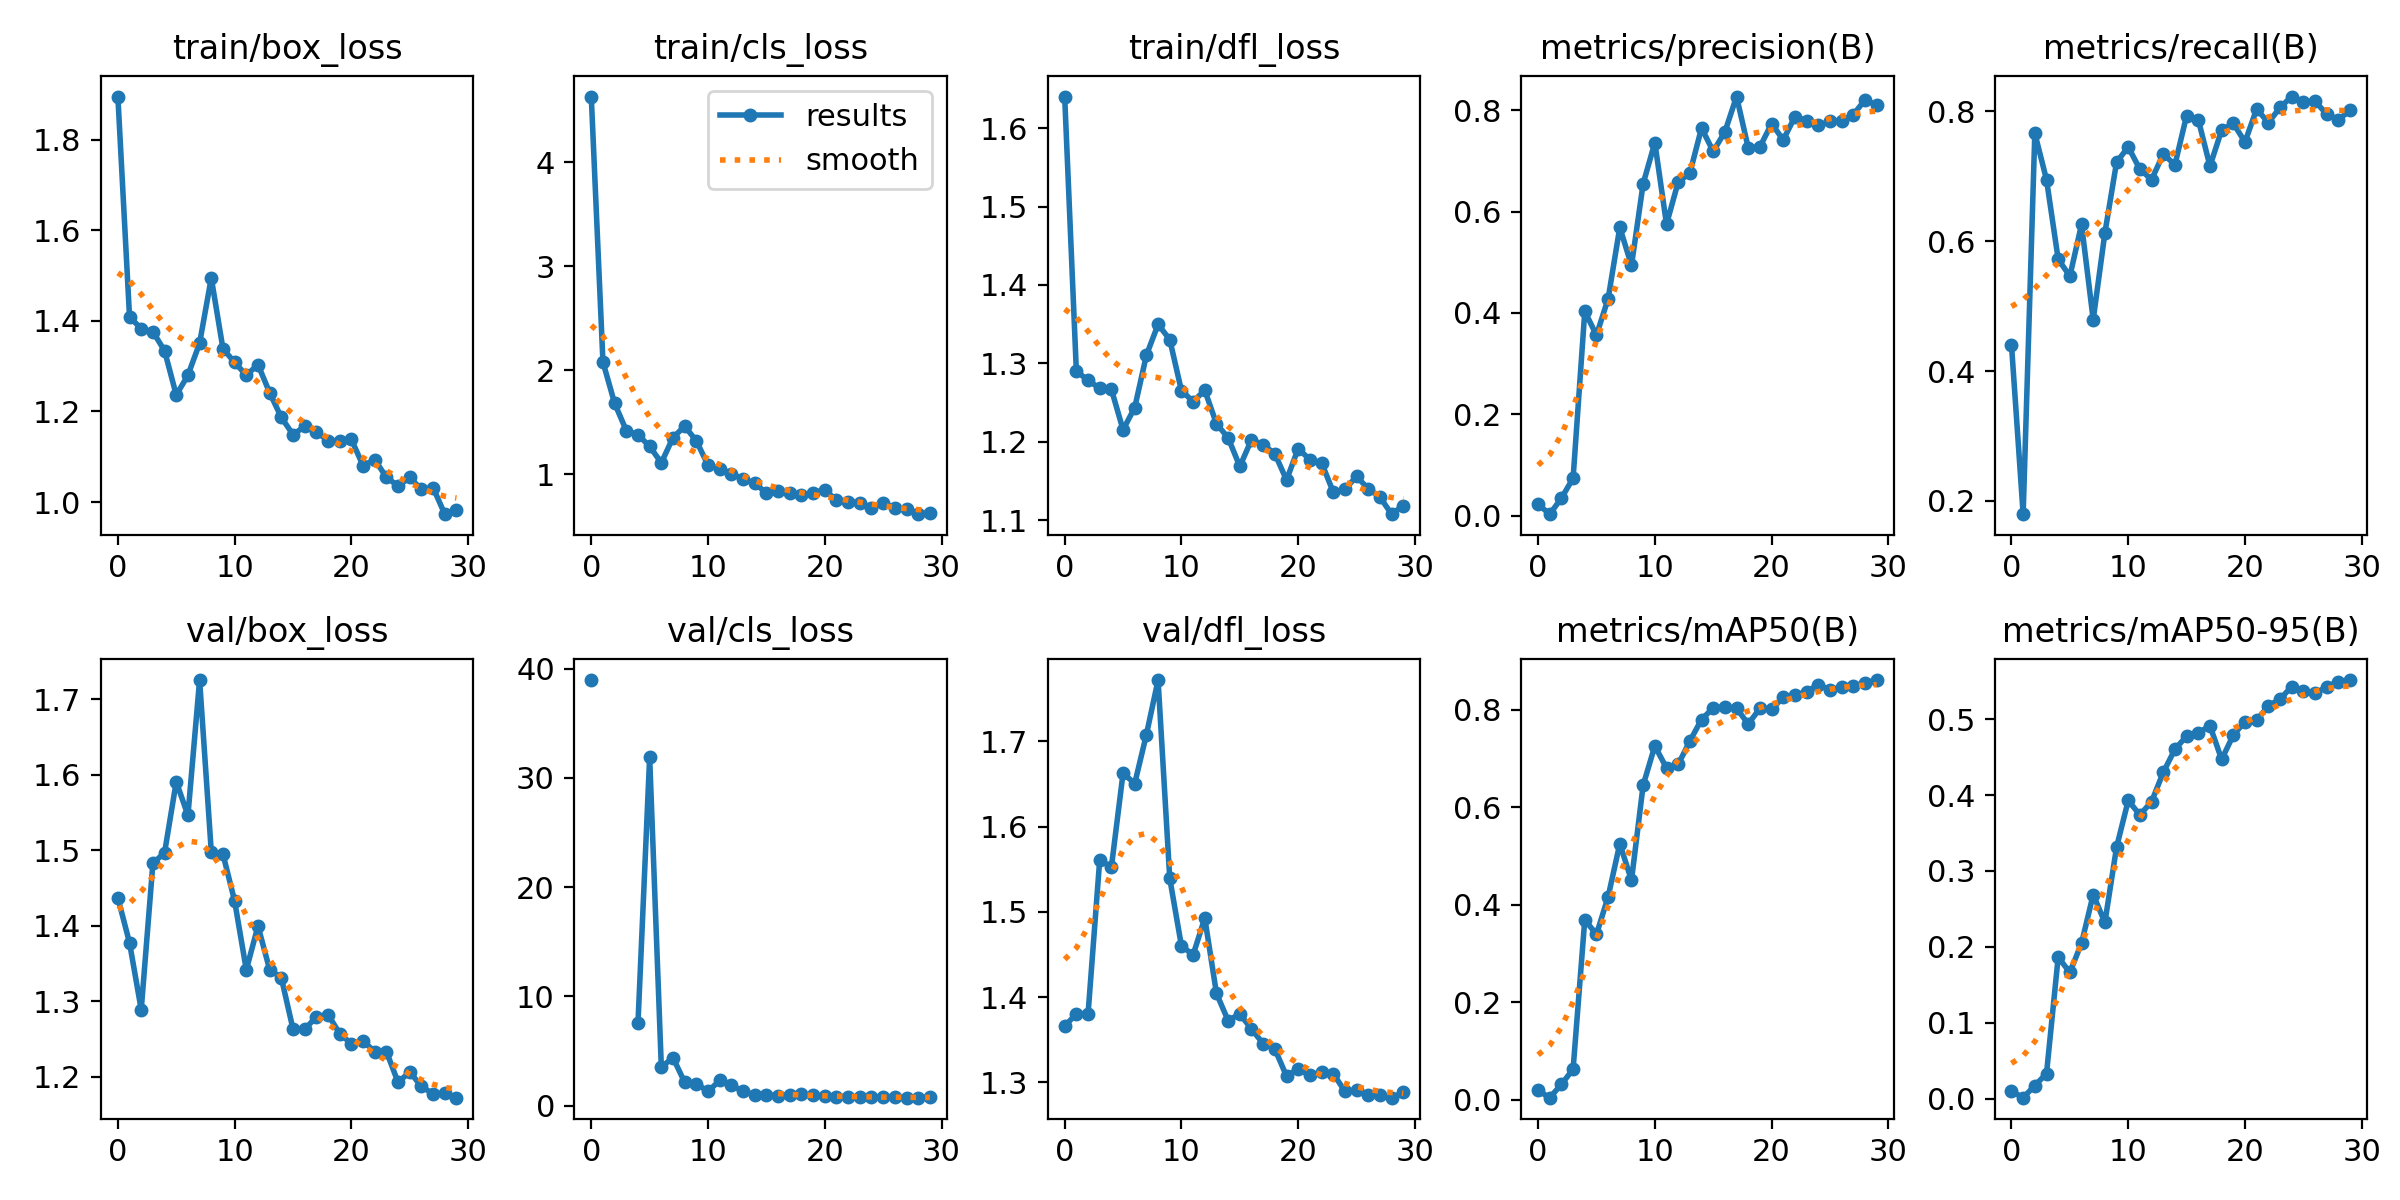

Data behind this chart, as committed beside it:
epoch, train/box_loss, train/cls_loss, train/dfl_loss, metrics/precision(B), metrics/recall(B), metrics/mAP50(B), metrics/mAP50-95(B), val/box_loss, val/cls_loss, val/dfl_loss, lr/pg0, lr/pg1, lr/pg2
0, 1.895, 4.632, 1.64, 0.02282, 0.4405, 0.0187, 0.01033, 1.437, 38.97, 1.366, 0.0001834, 0.0001834, 0.0001834
1, 1.408, 2.079, 1.29, 0.00333, 0.1796, 0.00397, 0.00161, 1.377, inf, 1.381, 0.0003708, 0.0003708, 0.0003708
2, 1.383, 1.683, 1.278, 0.035, 0.7659, 0.03133, 0.01759, 1.289, inf, 1.38, 0.0005449, 0.0005449, 0.0005449
3, 1.376, 1.421, 1.268, 0.07425, 0.6946, 0.06239, 0.03327, 1.482, inf, 1.561, 0.0007059, 0.0007059, 0.0007059
4, 1.334, 1.381, 1.267, 0.4033, 0.5722, 0.3692, 0.1865, 1.496, 7.543, 1.552, 0.0008537, 0.0008537, 0.0008537
5, 1.236, 1.269, 1.215, 0.3562, 0.546, 0.3386, 0.1664, 1.591, 31.9, 1.663, 0.0009883, 0.0009883, 0.0009883
6, 1.28, 1.11, 1.244, 0.4282, 0.6256, 0.4161, 0.2049, 1.546, 3.531, 1.651, 0.00111, 0.00111, 0.00111
7, 1.351, 1.354, 1.31, 0.5688, 0.4791, 0.5248, 0.2689, 1.725, 4.391, 1.708, 0.001218, 0.001218, 0.001218
8, 1.495, 1.462, 1.35, 0.4937, 0.6124, 0.4499, 0.2322, 1.498, 2.133, 1.772, 0.001227, 0.001227, 0.001227
9, 1.338, 1.322, 1.33, 0.655, 0.7213, 0.6449, 0.3313, 1.495, 2.009, 1.539, 0.001227, 0.001227, 0.001227
10, 1.308, 1.087, 1.265, 0.7359, 0.745, 0.7254, 0.3928, 1.433, 1.302, 1.46, 0.001172, 0.001172, 0.001172
11, 1.28, 1.055, 1.251, 0.575, 0.7105, 0.6802, 0.3738, 1.341, 2.304, 1.45, 0.001117, 0.001117, 0.001117
12, 1.303, 1.006, 1.266, 0.6582, 0.6946, 0.6875, 0.3914, 1.399, 1.895, 1.493, 0.001062, 0.001062, 0.001062
13, 1.241, 0.9529, 1.223, 0.6758, 0.7339, 0.7354, 0.4298, 1.342, 1.294, 1.405, 0.001007, 0.001007, 0.001007
14, 1.187, 0.9132, 1.205, 0.7646, 0.7176, 0.7796, 0.4603, 1.331, 0.9871, 1.373, 0.0009519, 0.0009519, 0.0009519
15, 1.149, 0.8206, 1.169, 0.7186, 0.7932, 0.8033, 0.4775, 1.263, 0.9735, 1.38, 0.0008969, 0.0008969, 0.0008969
16, 1.167, 0.8407, 1.202, 0.757, 0.7869, 0.8056, 0.4819, 1.262, 0.9114, 1.363, 0.0008418, 0.0008418, 0.0008418
17, 1.154, 0.8219, 1.196, 0.8267, 0.7154, 0.8025, 0.4911, 1.279, 0.9849, 1.345, 0.0007868, 0.0007868, 0.0007868
18, 1.136, 0.7964, 1.185, 0.7258, 0.7708, 0.7704, 0.4469, 1.282, 1.037, 1.339, 0.0007318, 0.0007318, 0.0007318
19, 1.134, 0.8227, 1.151, 0.7274, 0.7811, 0.8024, 0.4789, 1.257, 0.929, 1.307, 0.0006768, 0.0006768, 0.0006768
20, 1.138, 0.8527, 1.191, 0.7733, 0.7526, 0.8008, 0.4967, 1.244, 0.874, 1.316, 0.0006218, 0.0006218, 0.0006218
21, 1.08, 0.7496, 1.177, 0.7414, 0.8034, 0.825, 0.4983, 1.248, 0.8296, 1.308, 0.0005668, 0.0005668, 0.0005668
22, 1.093, 0.7349, 1.173, 0.7869, 0.7821, 0.8292, 0.5174, 1.233, 0.816, 1.312, 0.0005118, 0.0005118, 0.0005118
23, 1.055, 0.7281, 1.136, 0.7795, 0.8057, 0.8366, 0.5264, 1.233, 0.7921, 1.31, 0.0004568, 0.0004568, 0.0004568
24, 1.036, 0.6797, 1.139, 0.7702, 0.8225, 0.8513, 0.5426, 1.192, 0.7858, 1.29, 0.0004017, 0.0004017, 0.0004017
25, 1.054, 0.7288, 1.156, 0.7776, 0.8147, 0.8404, 0.537, 1.206, 0.7775, 1.291, 0.0003467, 0.0003467, 0.0003467
26, 1.028, 0.674, 1.14, 0.7791, 0.8152, 0.8458, 0.5337, 1.187, 0.745, 1.286, 0.0002917, 0.0002917, 0.0002917
27, 1.032, 0.6635, 1.129, 0.7913, 0.7954, 0.8476, 0.5426, 1.177, 0.7289, 1.286, 0.0002367, 0.0002367, 0.0002367
28, 0.9732, 0.6167, 1.108, 0.8199, 0.787, 0.8548, 0.549, 1.178, 0.74, 1.282, 0.0001817, 0.0001817, 0.0001817
29, 0.9822, 0.6307, 1.119, 0.8099, 0.801, 0.8605, 0.5514, 1.172, 0.7461, 1.288, 0.0001267, 0.0001267, 0.0001267
